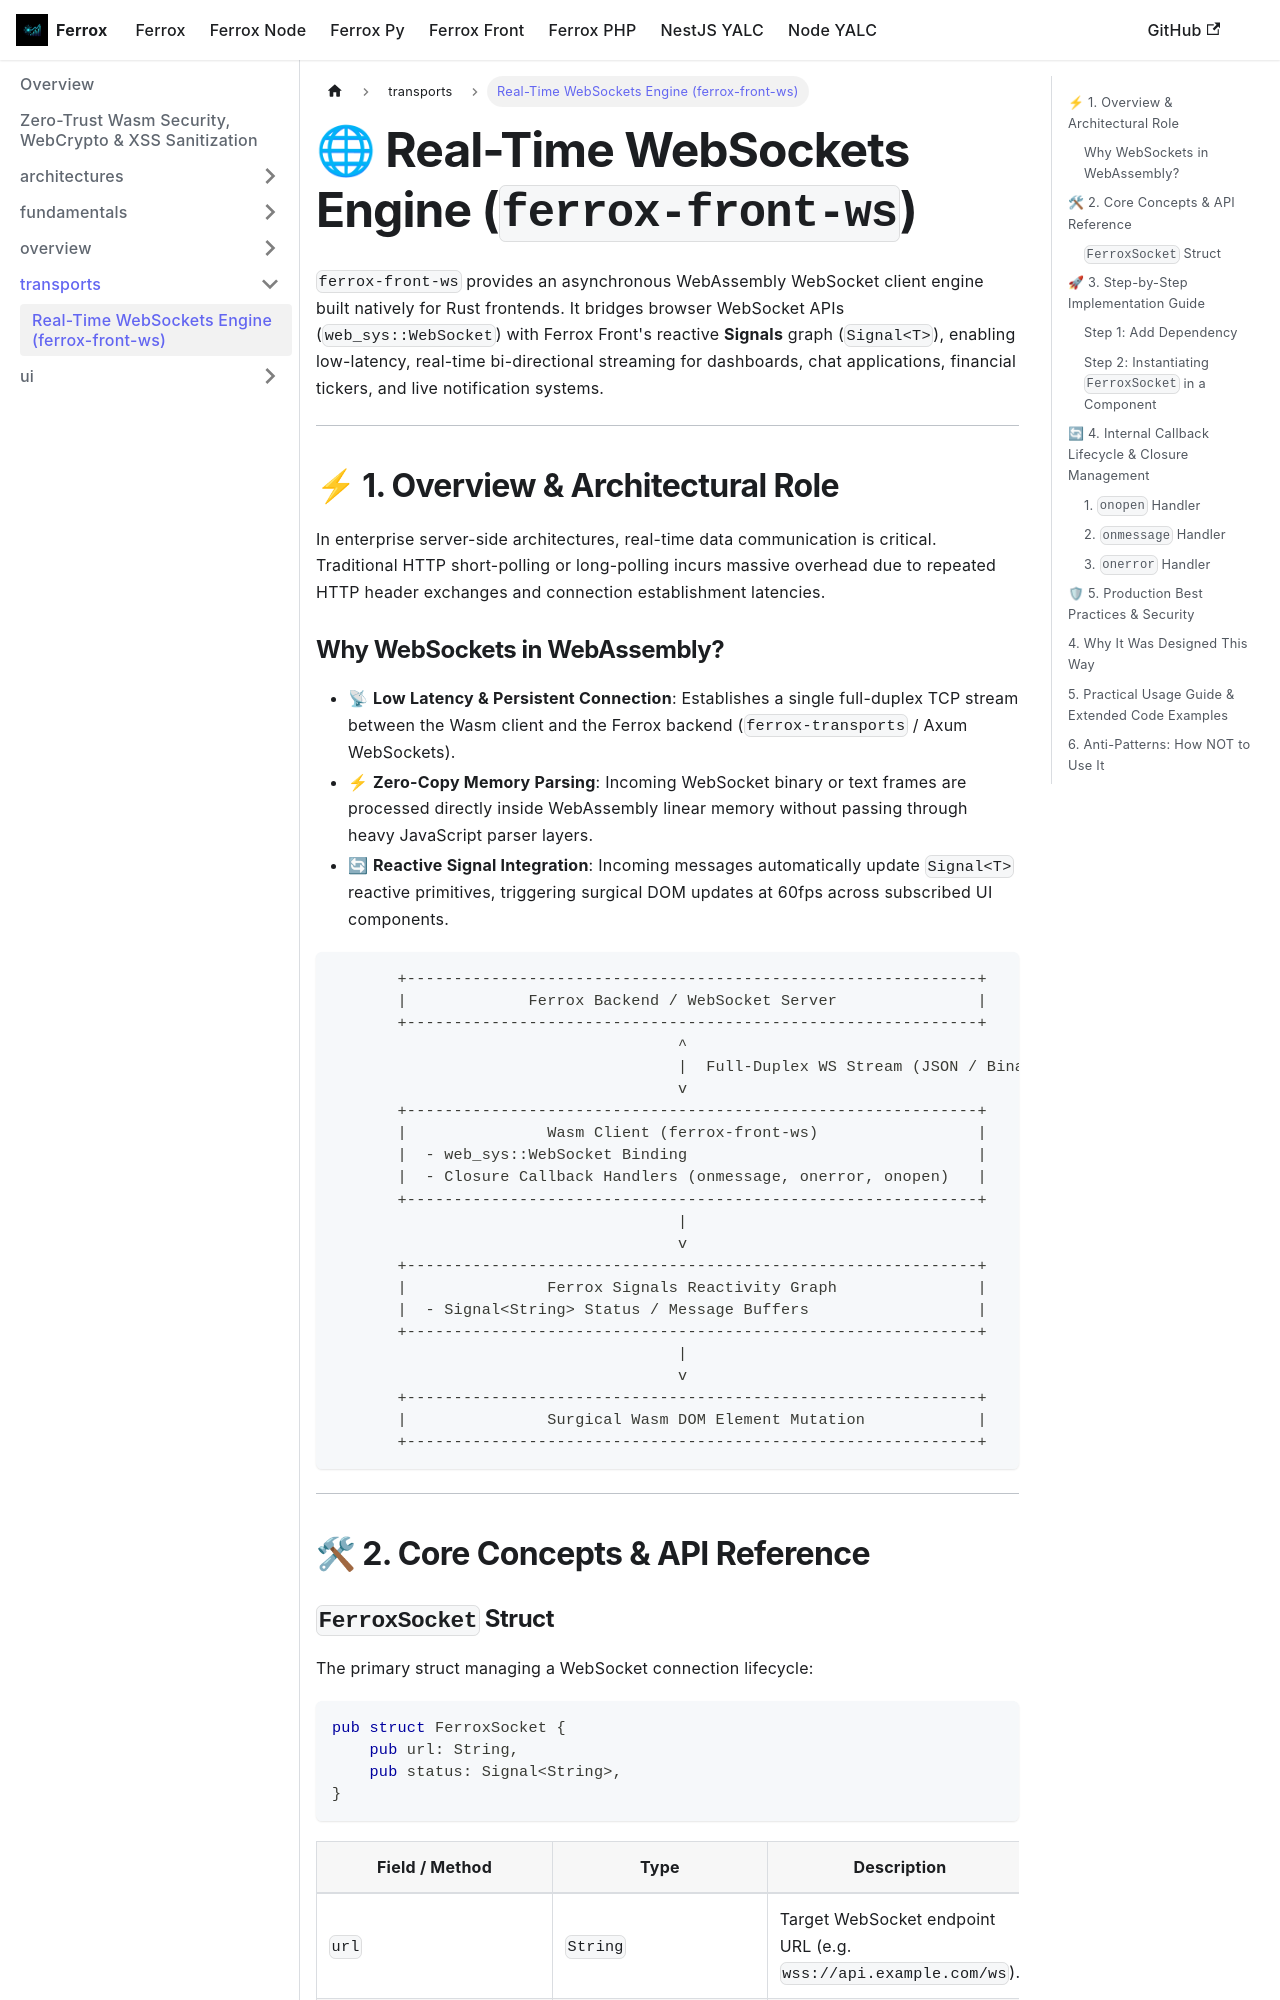

repository: AI-Autistic-Intelligence/ferrox-docs · page: docs/ferrox-front/transports/ws.html · generator: docusaurus

---
id: ws
title: Real-Time WebSockets Engine (ferrox-front-ws)
sidebar_position: 10
---

# 🌐 Real-Time WebSockets Engine (`ferrox-front-ws`)

`ferrox-front-ws` provides an asynchronous WebAssembly WebSocket client engine built natively for Rust frontends. It bridges browser WebSocket APIs (`web_sys::WebSocket`) with Ferrox Front's reactive **Signals** graph (`Signal<T>`), enabling low-latency, real-time bi-directional streaming for dashboards, chat applications, financial tickers, and live notification systems.

---

## ⚡ 1. Overview & Architectural Role

In enterprise server-side architectures, real-time data communication is critical. Traditional HTTP short-polling or long-polling incurs massive overhead due to repeated HTTP header exchanges and connection establishment latencies.
